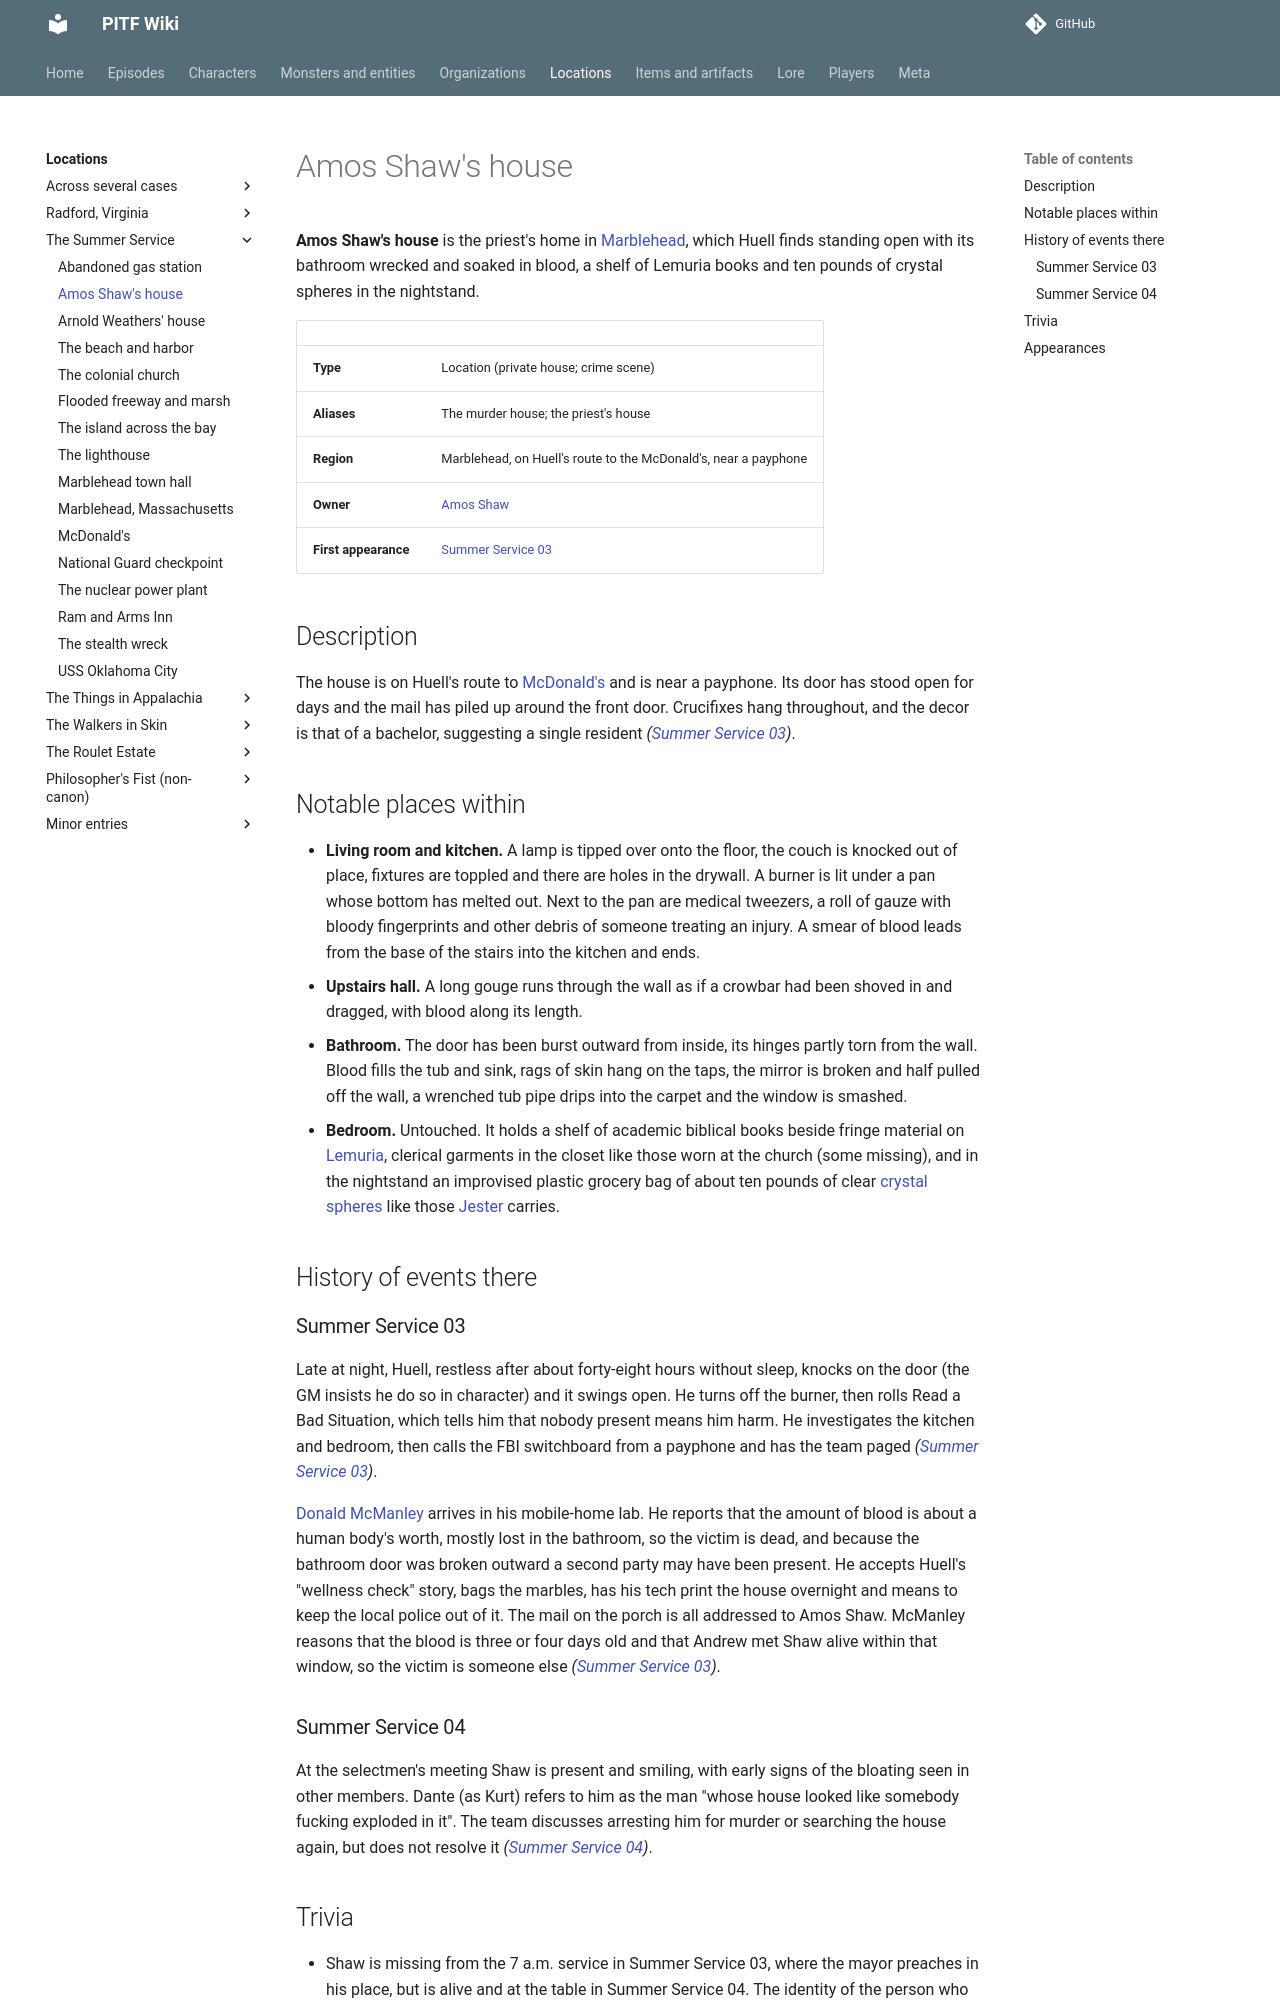

repository: AndreTInfante/pitf-wiki · page: locations/amos-shaws-house/index.html · generator: mkdocs

# Amos Shaw's house

**Amos Shaw's house** is the priest's home in [Marblehead](marblehead.md), which Huell finds standing open with its bathroom wrecked and soaked in blood, a shelf of Lemuria books and ten pounds of crystal spheres in the nightstand.

| | |
|---|---|
| **Type** | Location (private house; crime scene) |
| **Aliases** | The murder house; the priest's house |
| **Region** | Marblehead, on Huell's route to the McDonald's, near a payphone |
| **Owner** | [Amos Shaw](../characters/amos-shaw.md) |
| **First appearance** | [Summer Service 03](../episodes/summer-service/03.md) |

## Description

The house is on Huell's route to [McDonald's](mcdonalds.md) and is near a payphone. Its door has stood open for days and the mail has piled up around the front door. Crucifixes hang throughout, and the decor is that of a bachelor, suggesting a single resident *([Summer Service 03](../episodes/summer-service/03.md))*.

## Notable places within

- **Living room and kitchen.** A lamp is tipped over onto the floor, the couch is knocked out of place, fixtures are toppled and there are holes in the drywall. A burner is lit under a pan whose bottom has melted out. Next to the pan are medical tweezers, a roll of gauze with bloody fingerprints and other debris of someone treating an injury. A smear of blood leads from the base of the stairs into the kitchen and ends.
- **Upstairs hall.** A long gouge runs through the wall as if a crowbar had been shoved in and dragged, with blood along its length.
- **Bathroom.** The door has been burst outward from inside, its hinges partly torn from the wall. Blood fills the tub and sink, rags of skin hang on the taps, the mirror is broken and half pulled off the wall, a wrenched tub pipe drips into the carpet and the window is smashed.
- **Bedroom.** Untouched. It holds a shelf of academic biblical books beside fringe material on [Lemuria](../lore/lemuria.md), clerical garments in the closet like those worn at the church (some missing), and in the nightstand an improvised plastic grocery bag of about ten pounds of clear [crystal spheres](../items/crystal-marbles.md) like those [Jester](../characters/jester.md) carries.

## History of events there

### Summer Service 03

Late at night, Huell, restless after about forty-eight hours without sleep, knocks on the door (the GM insists he do so in character) and it swings open. He turns off the burner, then rolls Read a Bad Situation, which tells him that nobody present means him harm. He investigates the kitchen and bedroom, then calls the FBI switchboard from a payphone and has the team paged *([Summer Service 03](../episodes/summer-service/03.md))*.

[Donald McManley](../characters/donald-mcmanley.md) arrives in his mobile-home lab. He reports that the amount of blood is about a human body's worth, mostly lost in the bathroom, so the victim is dead, and because the bathroom door was broken outward a second party may have been present. He accepts Huell's "wellness check" story, bags the marbles, has his tech print the house overnight and means to keep the local police out of it. The mail on the porch is all addressed to Amos Shaw. McManley reasons that the blood is three or four days old and that Andrew met Shaw alive within that window, so the victim is someone else *([Summer Service 03](../episodes/summer-service/03.md))*.
